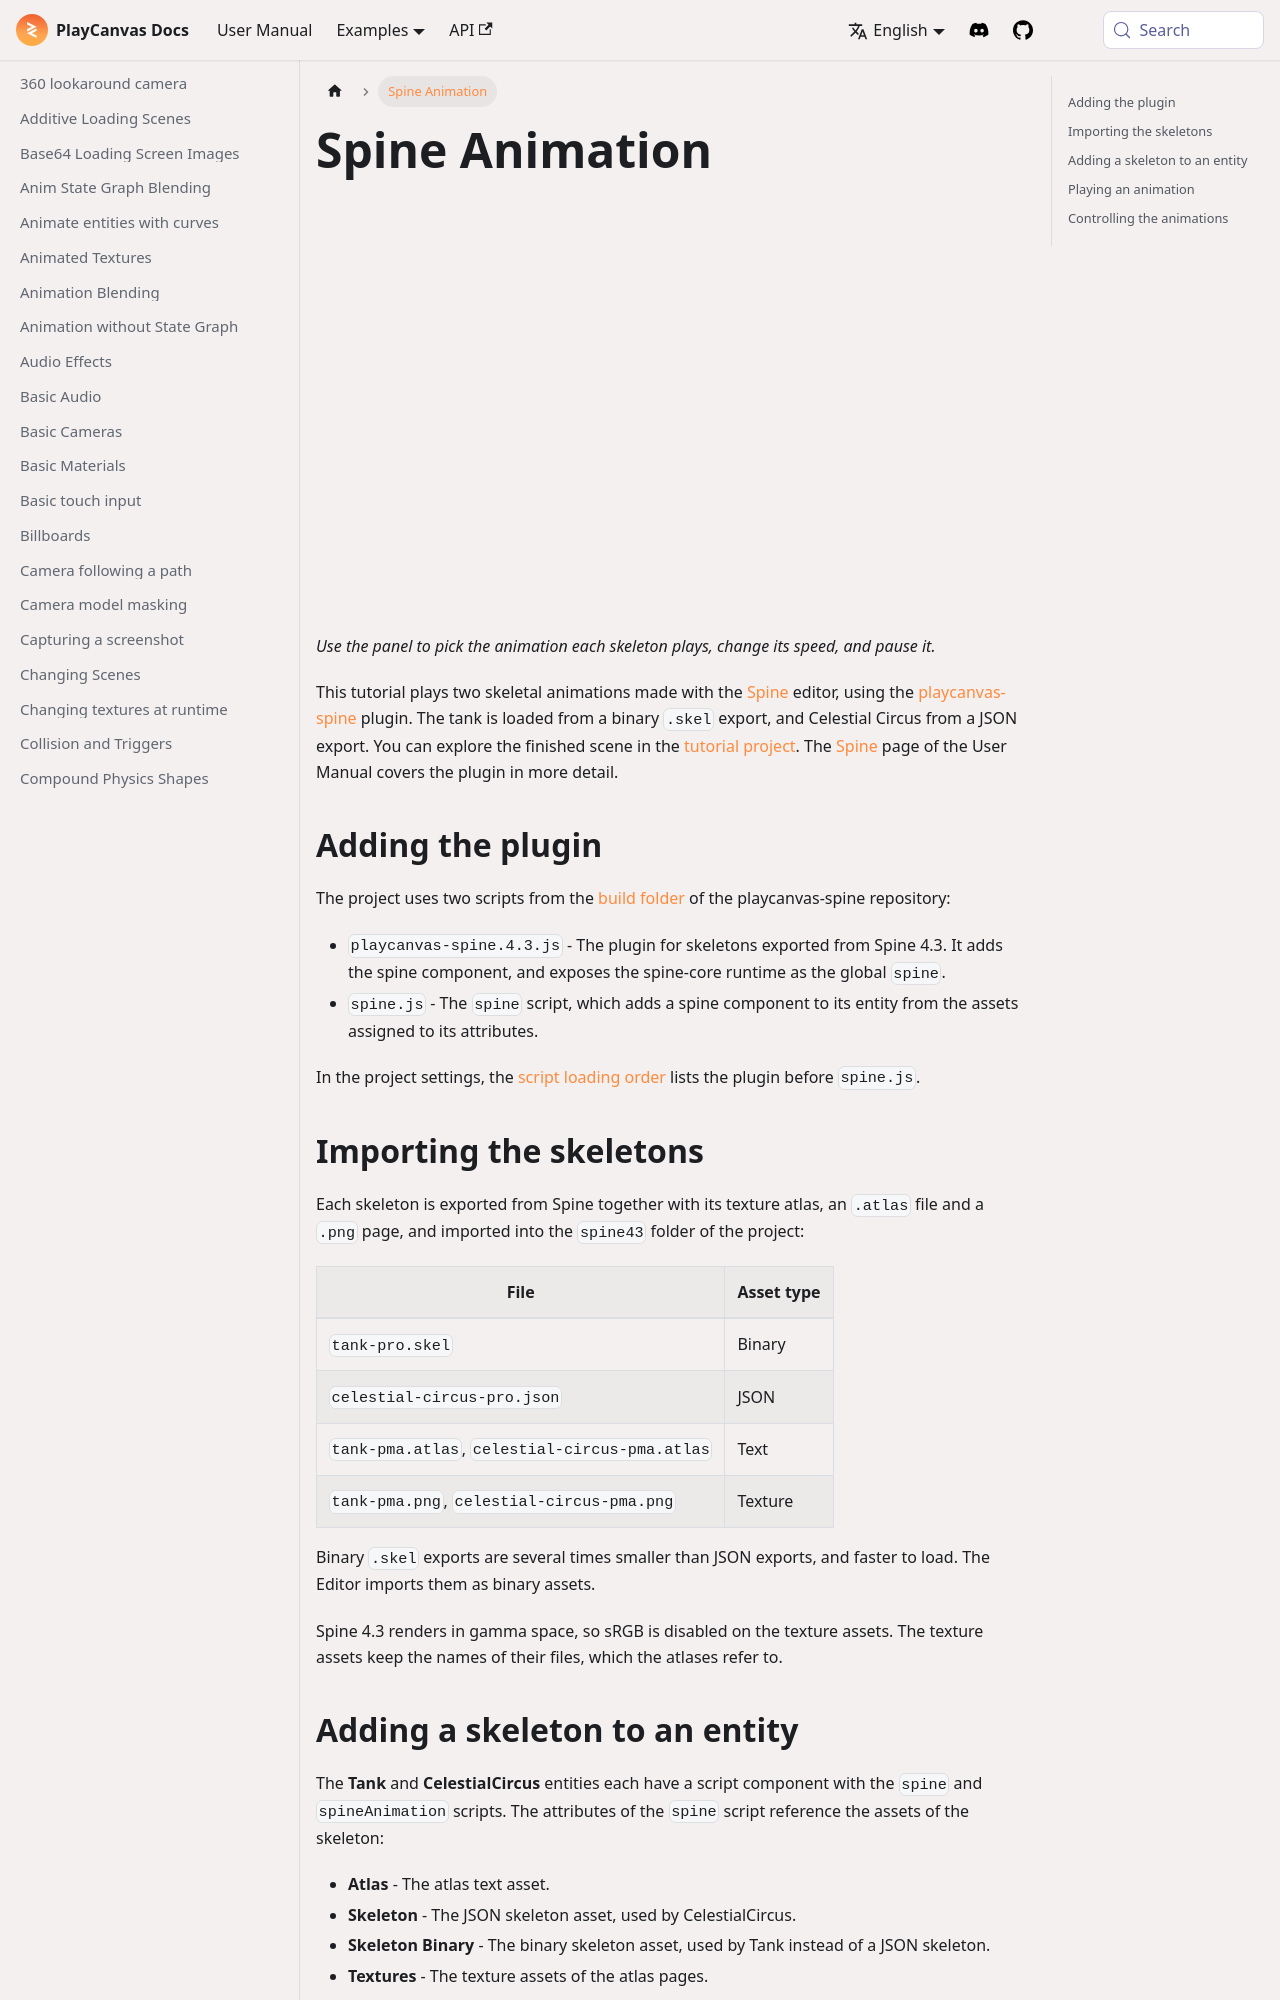

repository: playcanvas/developer-site · page: tutorials/spine-animation/index.html · generator: docusaurus

---
title: Spine Animation
description: Play Spine 4.3 skeletal animations in the Editor with the playcanvas-spine plugin, from binary and JSON exports, and control them from a script.
tags: [animation, scripts, ui]
thumb: /img/tutorials/spine-animation/thumbnail.jpg
---

<div className="iframe-container">
    <iframe loading="lazy" src="https://playcanv.as/p/4nJR9bEb/" title="Spine Animation" allow="camera; microphone; xr-spatial-tracking; fullscreen" allowFullScreen></iframe>
</div>

*Use the panel to pick the animation each skeleton plays, change its speed, and pause it.*

This tutorial plays two skeletal animations made with the [Spine](https://esotericsoftware.com/) editor, using the [playcanvas-spine](https://github.com/playcanvas/playcanvas-spine) plugin. The tank is loaded from a binary `.skel` export, and Celestial Circus from a JSON export. You can explore the finished scene in the [tutorial project](https://playcanvas.com/project/1615675). The [Spine](/user-manual/engine/libraries/spine/) page of the User Manual covers the plugin in more detail.

## Adding the plugin

The project uses two scripts from the [build folder](https://github.com/playcanvas/playcanvas-spine/tree/main/build) of the playcanvas-spine repository:

- `playcanvas-spine.4.3.js` - The plugin for skeletons exported from Spine 4.3. It adds the spine component, and exposes the spine-core runtime as the global `spine`.
- `spine.js` - The `spine` script, which adds a spine component to its entity from the assets assigned to its attributes.

In the project settings, the [script loading order](/user-manual/editor/scripting/loading-order/) lists the plugin before `spine.js`.

## Importing the skeletons

Each skeleton is exported from Spine together with its texture atlas, an `.atlas` file and a `.png` page, and imported into the `spine43` folder of the project:

| File | Asset type |
| ---- | ---------- |
| `tank-pro.skel` | Binary |
| `celestial-circus-pro.json` | JSON |
| `tank-pma.atlas`, `celestial-circus-pma.atlas` | Text |
| `tank-pma.png`, `celestial-circus-pma.png` | Texture |

Binary `.skel` exports are several times smaller than JSON exports, and faster to load. The Editor imports them as binary assets.

Spine 4.3 renders in gamma space, so sRGB is disabled on the texture assets. The texture assets keep the names of their files, which the atlases refer to.
